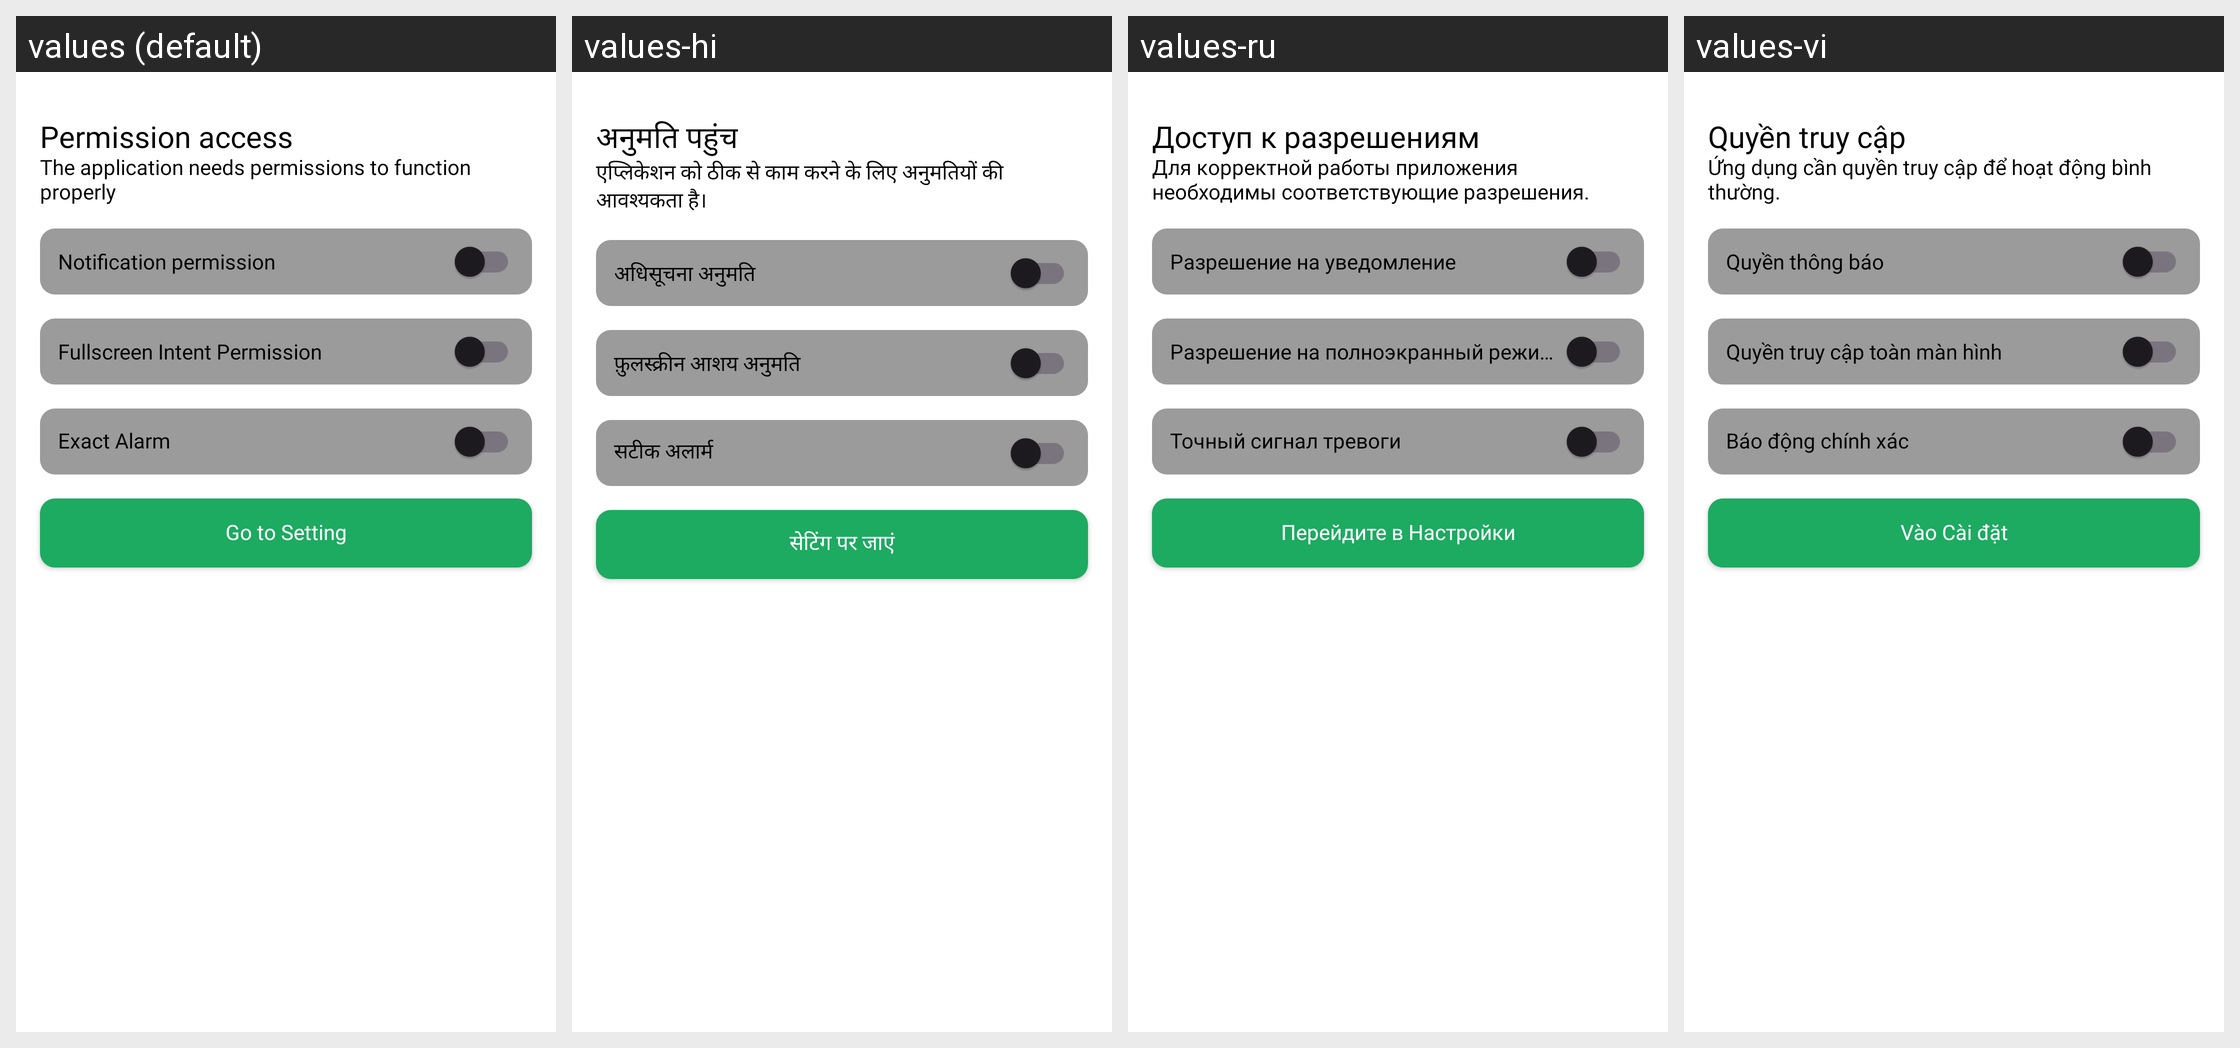

Locale-by-locale string values for the Android screen shown in this grid:
Android screen res/layout/fragment_permission.xml rendered under 4 locales, left to right: values (default), values-hi, values-ru, values-vi. Device: Nexus 5 (rendered at 1080×1920; each locale shown at half size, 540×960, under a caption strip naming it); theme Theme.MyApplication.
Other locales in the repository, not shown: values-de, values-es, values-fr, values-in, values-pt, values-zh.
Strings drawn on this screen, with the default value and each locale's value (text and hints the layout hard-codes, and strings that could not be matched under every locale, appear in the picture but are not listed):

txt_permission_access
  values: Permission access
  values-hi: अनुमति पहुंच
  values-ru: Доступ к разрешениям
  values-vi: Quyền truy cập

txt_cont_permission
  values: The application needs permissions to function properly
  values-hi: एप्लिकेशन को ठीक से काम करने के लिए अनुमतियों की आवश्यकता है।
  values-ru: Для корректной работы приложения необходимы соответствующие разрешения.
  values-vi: Ứng dụng cần quyền truy cập để hoạt động bình thường.

txt_notification_permission
  values: Notification permission
  values-hi: अधिसूचना अनुमति
  values-ru: Разрешение на уведомление
  values-vi: Quyền thông báo

txt_fullscreen_intent_permission
  values: Fullscreen Intent Permission
  values-hi: फ़ुलस्क्रीन आशय अनुमति
  values-ru: Разрешение на полноэкранный режим
  values-vi: Quyền truy cập toàn màn hình

txt_exact_alarm
  values: Exact Alarm
  values-hi: सटीक अलार्म
  values-ru: Точный сигнал тревоги
  values-vi: Báo động chính xác

txt_go_to_setting
  values: Go to Setting
  values-hi: सेटिंग पर जाएं
  values-ru: Перейдите в Настройки
  values-vi: Vào Cài đặt
